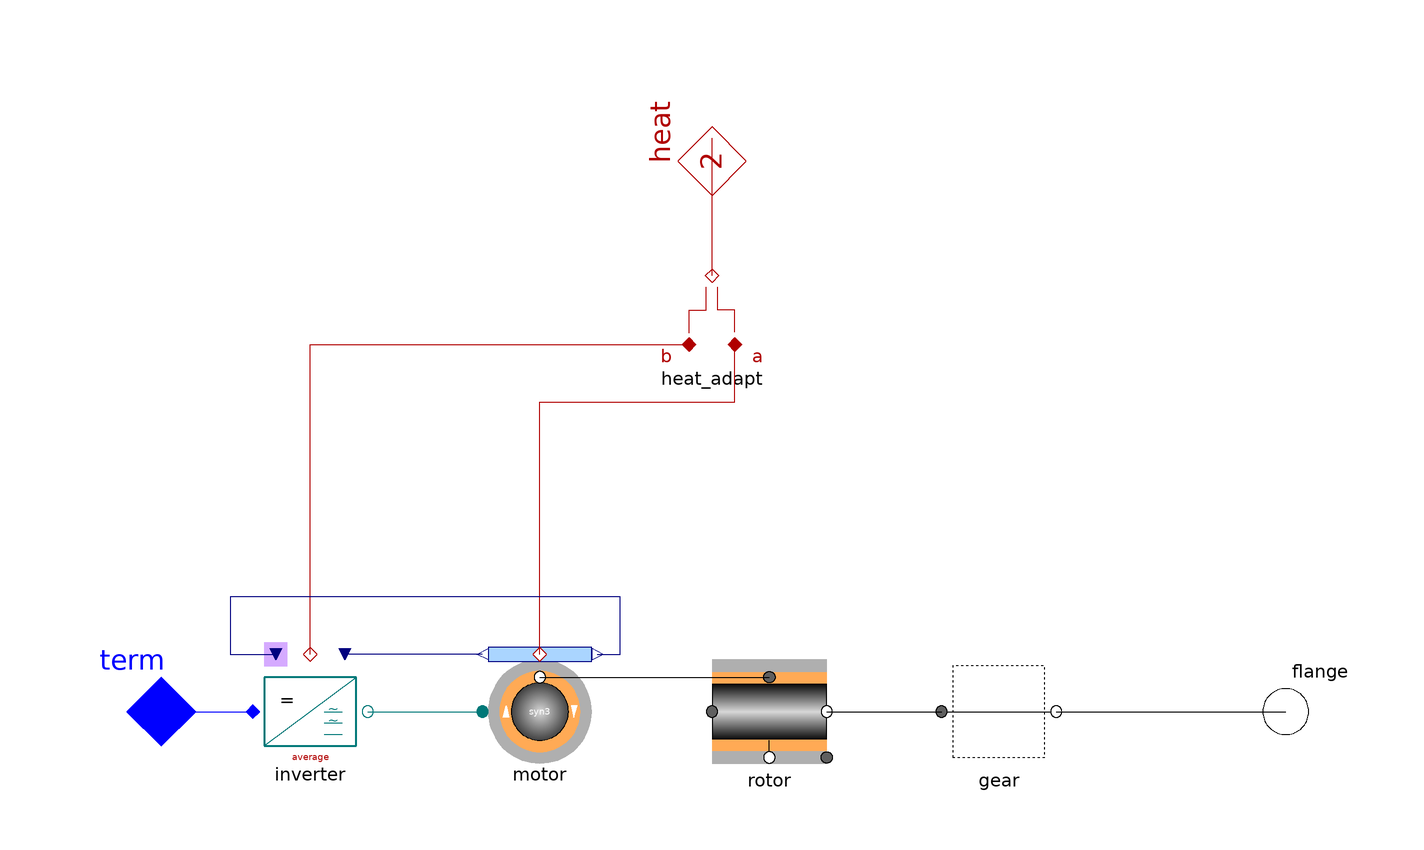

The component connection diagram of the Modelica model below, drawn from its own Placement and Line annotations.

model BLDC "BLDC machine"
    extends Partials.DriveBase(heat(final m=sum(heat_adapt.m)));

    replaceable model Inverter = PowerSystems.AC3ph.Inverters.InverterAverage (
          modulation=3) constrainedby
      PowerSystems.AC3ph.Inverters.Partials.AC_DC_base
      "inverter (average or modulated)" annotation (choices(choice(redeclare
            model Inverter = PowerSystems.AC3ph.Inverters.InverterAverage (
                final modulation=3) "inverter time-average"), choice(redeclare
            model Inverter = PowerSystems.AC3ph.Inverters.Inverter (redeclare
                final model Modulator = Control.Modulation.BlockM
                "block modulation (no PWM)") "inverter with modulator")));
    Inverter inverter "inverter (average or modulated)"
      annotation (Placement(transformation(extent={{-80,-10},{-60,10}})));
    replaceable model Motor =
        PowerSystems.AC1ph_DC.Drives.Partials.Synchron3rd_bldc
      "BLDC motor (syn pm machine)" annotation (choices(choice(redeclare model
            Motor = PowerSystems.AC3ph.Machines.Synchron3rd_bldc
            "synchron 3rd order")));
    Motor motor "BLDC motor (syn pm machine)"
      annotation (Placement(transformation(extent={{-40,-10},{-20,10}})));
    Common.Thermal.HeatV_a_b_ab heat_adapt(final m={2,inverter.heat.m})
      annotation (Placement(transformation(extent={{10,60},{-10,80}})));

  equation
    connect(motor.heat, heat_adapt.port_a) annotation (Line(points={{-30,10},{-30,
            54},{4,54},{4,64}}, color={176,0,0}));
    connect(inverter.heat, heat_adapt.port_b)
      annotation (Line(points={{-70,10},{-70,64},{-4,64}}, color={176,0,0}));
    connect(heat_adapt.port_ab, heat)
      annotation (Line(points={{0,76},{0,100}}, color={176,0,0}));
    connect(motor.airgap, rotor.rotor)
      annotation (Line(points={{-30,6},{10,6}}, color={0,0,0}));
    connect(term, inverter.DC)
      annotation (Line(points={{-100,0},{-80,0}}, color={0,0,255}));
    connect(inverter.AC, motor.term)
      annotation (Line(points={{-60,0},{-40,0}}, color={0,120,120}));
    connect(motor.rotorAngle, inverter.theta) annotation (Line(points={{-20,10},
            {-16,10},{-16,20},{-84,20},{-84,10},{-76,10}}, color={0,0,127}));
    connect(motor.vPhasor, inverter.vPhasor)
      annotation (Line(points={{-40,10},{-64,10}}, color={0,0,127}));
    annotation (
      defaultComponentName="bldcm",
      Documentation(info="<html>
<p>Complete brushless DC drive with inverter.</p>
<p>For block (rectangular) non-pulsed modulation the input to vPhasor[1] is arbitrary and has no influence.</p>
<p>For pulsed rectangles vPhasor[1] can be used<br>
a) to simulate time-average voltage amplitudes.<br>
b) to determine the ratio of on- to off-time when using a pulsed modulator.<br>
where 0 &lt;  vPhasor[1] &lt;  1.</p>
<p>The rectangle width is a parameter with default value 2/3, corresponding to '2 phases on, 1 phase off' at a time.</p>
<p>Note: for machines with gear <tt>w_start</tt> denotes the initial angular velocity at the generator-side!</p>
</html>"),
      Icon(coordinateSystem(
          preserveAspectRatio=false,
          extent={{-100,-100},{100,100}},
          grid={2,2}), graphics={Rectangle(
              extent={{-60,30},{80,26}},
              lineColor={176,0,0},
              fillColor={176,0,0},
              fillPattern=FillPattern.Solid),Rectangle(
              extent={{-60,-26},{80,-30}},
              lineColor={176,0,0},
              fillColor={176,0,0},
              fillPattern=FillPattern.Solid),Text(
              extent={{-60,20},{80,-20}},
              lineColor={128,128,128},
              textString="BLDC")}));
  end BLDC;